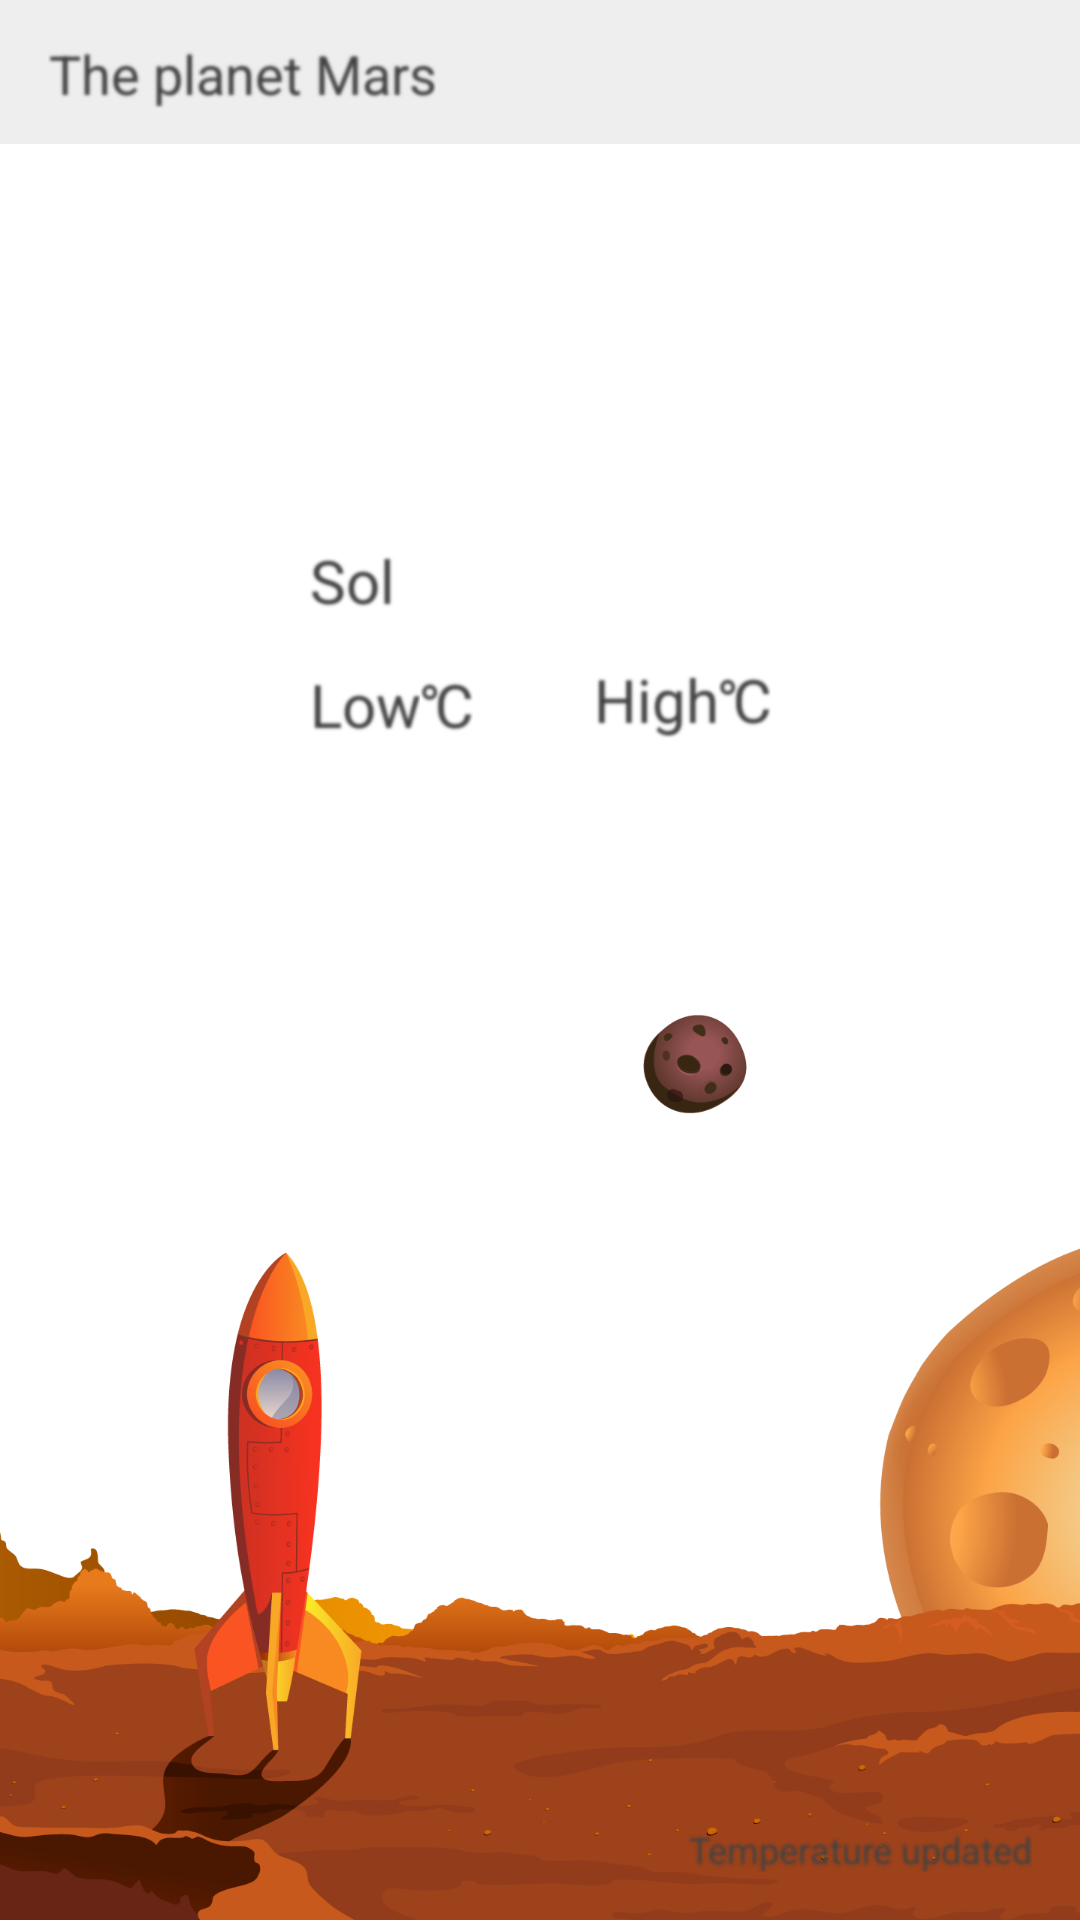

Produce the Android XML layout that renders to this screen, including the resource entries it uses.
<!-- AndroidManifest.xml: activity theme AppTheme.NoActionBar -->
<!-- res/layout/activity_main.xml -->
<?xml version="1.0" encoding="utf-8"?>
<FrameLayout
        xmlns:android="http://schemas.android.com/apk/res/android"
        xmlns:tools="http://schemas.android.com/tools"
        android:layout_width="match_parent"
        android:layout_height="match_parent"
        tools:context=".presentation.MainActivity">
    <ImageView
            android:layout_width="match_parent"
            android:layout_height="match_parent"
            android:scaleType="centerCrop" android:adjustViewBounds="true" android:src="@drawable/marsweatheractivity"
            android:background="@color/windowBackground" android:contentDescription="@string/activityImgView"/>

    <LinearLayout
            android:layout_width="match_parent"
            android:layout_height="match_parent"
            android:orientation="vertical"
    >
        <LinearLayout
                android:layout_width="match_parent"
                android:layout_height="wrap_content"
                android:orientation="horizontal" android:gravity="bottom|right" android:background="@color/colorPrimary"
                android:paddingLeft="@dimen/activity_horizontal_margin" android:baselineAligned="false">
            <LinearLayout
                    android:layout_width="0dp"
                    android:layout_height="match_parent"
                    android:orientation="vertical" android:gravity="center_vertical|right"
                    android:layout_weight="1" android:layout_gravity="center_vertical">
                <TextView
                        style="@style/CodeFont"
                        android:layout_width="wrap_content"
                        android:text="@string/mars"
                        android:textColor="@color/colorTextPrimary"
                        android:textSize="18sp"
                        android:layout_gravity="left"/>
            </LinearLayout>
            <LinearLayout
                    android:layout_width="wrap_content"
                    android:layout_height="match_parent"
                    android:orientation="horizontal"
                    android:paddingLeft="@dimen/activity_horizontal_margin"
                    android:paddingRight="@dimen/activity_horizontal_margin"
                    android:paddingBottom="@dimen/tb_margin"
                    android:layout_gravity="center_vertical"
                    android:paddingTop="@dimen/tb_margin">
                <ImageButton
                        android:layout_width="32dp"
                        android:layout_height="32dp"
                        android:id="@+id/widget_button_refresh"
                        android:background="@drawable/ic_refresh"
                        android:focusable="true"
                        android:contentDescription="@string/refreshButtonImg"/>
                <ProgressBar
                        android:id="@+id/progress_spinner"
                        android:layout_width="32dp"
                        android:layout_height="32dp"
                        android:indeterminate="true"
                        android:layout_gravity="center_horizontal"/>
            </LinearLayout>
        </LinearLayout>
        <LinearLayout
                android:layout_width="match_parent"
                android:layout_height="wrap_content"
                android:orientation="vertical"
                android:paddingLeft="@dimen/activity_horizontal_margin"
                android:paddingRight="@dimen/activity_horizontal_margin"
                android:paddingTop="@dimen/activity_vertical_margin" android:layout_weight="1">
            <LinearLayout
                    android:layout_width="match_parent"
                    android:layout_height="wrap_content" android:layout_weight="1">
                <TextView
                        style="@style/CodeFont"
                        android:layout_width="match_parent"
                        android:id="@+id/marsTime"
                        android:textColor="@color/colorTextPrimary"
                        android:textSize="48sp"
                        android:gravity="center_vertical|center_horizontal"
                        android:layout_gravity="center"/>
            </LinearLayout>
            <TableLayout
                    android:layout_width="wrap_content"
                    android:layout_height="wrap_content"
                    android:layout_weight="1" android:layout_gravity="center_horizontal">
                <TableRow
                        android:layout_width="wrap_content"
                        android:layout_height="match_parent"
                        android:orientation="horizontal">
                    <LinearLayout
                            android:layout_width="wrap_content"
                            android:layout_height="match_parent"
                            android:orientation="horizontal"
                            android:layout_weight="1" android:paddingRight="20dp">
                        <TextView
                                style="@style/CodeFont"
                                android:layout_width="wrap_content"
                                android:text="@string/sol"
                                android:textColor="@color/colorTextPrimary"
                                android:textSize="20sp"
                                android:gravity="bottom"/>
                        <TextView
                                style="@style/CodeFont"
                                android:layout_width="0dp"
                                android:id="@+id/activityMarsSol"
                                android:textColor="@color/colorTextPrimary"
                                android:textSize="20sp"
                                android:layout_weight="1"/>
                    </LinearLayout>
                    <LinearLayout
                            android:orientation="vertical"
                            android:layout_width="wrap_content"
                            android:layout_height="match_parent" android:layout_weight="1"
                            android:gravity="bottom|center_vertical" android:paddingLeft="20dp">
                        <TextView
                                style="@style/CodeFont"
                                android:layout_width="wrap_content"
                                android:id="@+id/marsMonth"
                                android:textColor="@color/colorTextPrimary"
                                android:textSize="20sp"
                                android:gravity="bottom"/>
                    </LinearLayout>
                </TableRow>
                <TableRow
                        android:gravity="clip_vertical|center_horizontal"
                        android:layout_width="match_parent"
                        android:layout_height="wrap_content">
                    <LinearLayout
                            android:layout_width="wrap_content"
                            android:layout_height="match_parent"
                            android:orientation="horizontal" android:layout_weight="1"
                            android:paddingRight="20dp" android:paddingTop="10dp">
                        <TextView
                                style="@style/CodeFont"
                                android:layout_width="wrap_content"
                                android:text="@string/activityLow"
                                android:textColor="@color/colorTextPrimary"
                                android:textSize="20sp"
                                android:gravity="bottom"/>
                        <TextView
                                style="@style/CodeFont"
                                android:layout_width="wrap_content"
                                android:id="@+id/min_temp_c_activity"
                                android:textColor="@color/colorTextPrimary"
                                android:textSize="24sp"
                                android:gravity="bottom"/>
                        <TextView
                                style="@style/CodeFont"
                                android:layout_width="wrap_content"
                                android:text="@string/celsius_degree"
                                android:textColor="@color/colorTextPrimary"
                                android:textSize="20sp"
                                android:gravity="bottom"/>
                    </LinearLayout>
                    <LinearLayout
                            android:orientation="horizontal"
                            android:layout_width="wrap_content"
                            android:layout_height="match_parent" android:layout_weight="1"
                            android:gravity="center_vertical" android:paddingLeft="20dp" android:paddingTop="10dp">
                        <TextView
                                style="@style/CodeFont"
                                android:layout_width="wrap_content"
                                android:text="@string/activityHigh"
                                android:textColor="@color/colorTextPrimary"
                                android:textSize="20sp"
                                android:gravity="bottom"/>
                        <TextView
                                style="@style/CodeFont"
                                android:layout_width="wrap_content"
                                android:id="@+id/max_temp_c_activity"
                                android:textColor="@color/colorTextPrimary"
                                android:textSize="24sp"
                                android:gravity="bottom"/>
                        <TextView
                                style="@style/CodeFont"
                                android:layout_width="wrap_content"
                                android:text="@string/celsius_degree"
                                android:textColor="@color/colorTextPrimary"
                                android:textSize="20sp"
                                android:gravity="bottom"/>
                    </LinearLayout>
                </TableRow>
            </TableLayout>
        </LinearLayout>
        <LinearLayout
                android:layout_width="match_parent"
                android:layout_height="wrap_content"
                android:orientation="horizontal"
                android:layout_weight="3"
                android:paddingRight="@dimen/activity_horizontal_margin"
                android:paddingBottom="@dimen/activity_vertical_margin" android:baselineAligned="false"
                android:gravity="right">
            <TextView
                    style="@style/CodeFont"
                    android:layout_width="wrap_content"
                    android:text="@string/temUpdated"
                    android:textSize="12sp"
                    android:textColor="@color/colorTextPrimary"
                    android:layout_gravity="bottom"/>
            <TextView
                    style="@style/CodeFont"
                    android:layout_width="wrap_content"
                    android:id="@+id/terrestrial_date_activity"
                    android:textSize="12sp"
                    android:textColor="@color/colorTextPrimary"
                    android:layout_gravity="bottom"/>
        </LinearLayout>
    </LinearLayout>
</FrameLayout>
<!-- resources referenced by this layout -->
<resources>
  <color name="colorPrimary">#EEEEEE</color>
  <dimen name="activity_horizontal_margin">16dp</dimen>
  <dimen name="activity_vertical_margin">16dp</dimen>
  <dimen name="tb_margin">8dp</dimen>
  <!-- drawable marsweatheractivity: jpg bitmap (drawable-hdpi, 207563 bytes) -->
  <string name="activityHigh">High</string>
  <string name="activityImgView">Martian landscape</string>
  <string name="activityLow">Low</string>
  <string name="celsius_degree">\u2103</string>
  <string name="mars">The planet Mars</string>
  <string name="refreshButtonImg">Refresh button</string>
  <string name="sol">Sol</string>
  <string name="temUpdated">Temperature updated</string>
  <style name="CodeFont">
          <item name="android:layout_height">wrap_content</item>
          <item name="android:shadowColor">#424242</item>
          <item name="android:shadowDx">1</item>
          <item name="android:shadowDy">2</item>
          <item name="android:shadowRadius">2</item>
      </style>
</resources>
